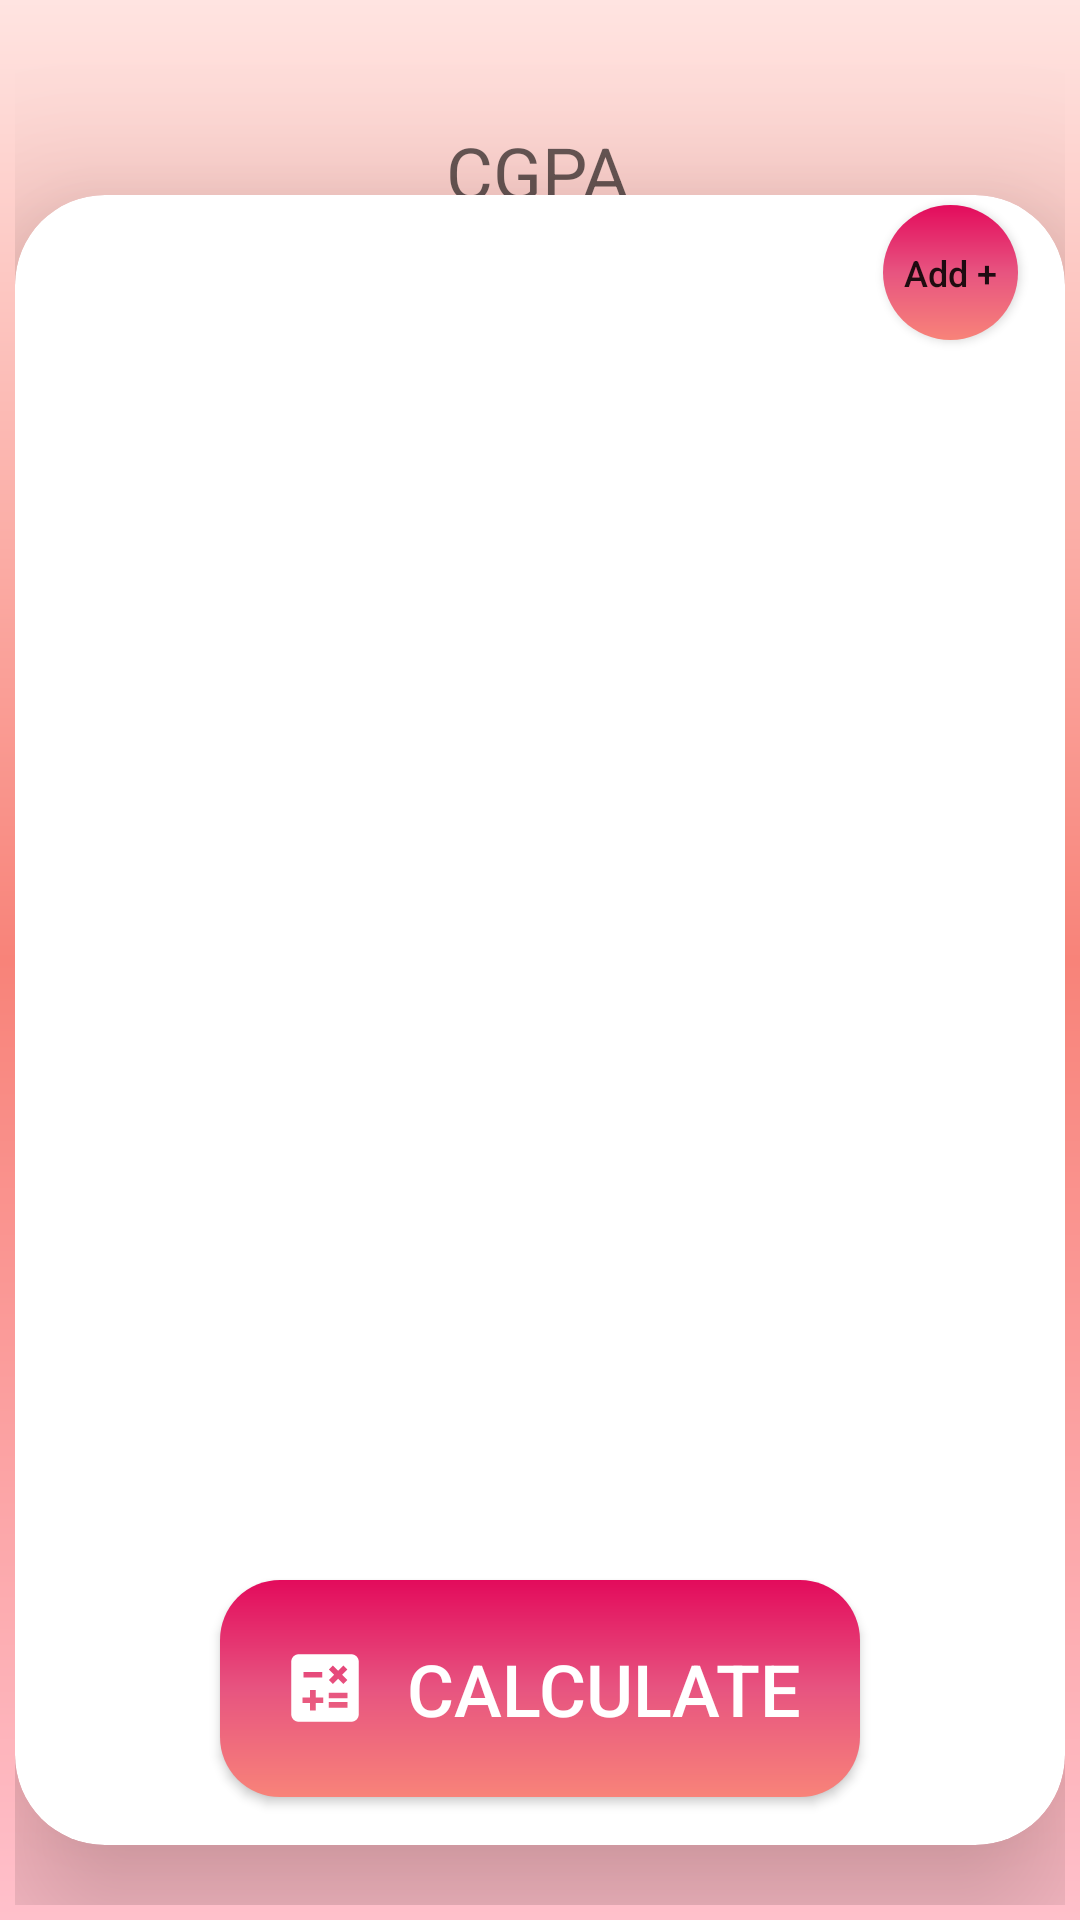

Produce the Android XML layout that renders to this screen, including the resource entries it uses.
<!-- AndroidManifest.xml: application theme Theme.CGPACalculator -->
<!-- res/layout/activity_main.xml -->
<?xml version="1.0" encoding="utf-8"?>
<androidx.constraintlayout.widget.ConstraintLayout xmlns:android="http://schemas.android.com/apk/res/android"
    xmlns:app="http://schemas.android.com/apk/res-auto"
    xmlns:tools="http://schemas.android.com/tools"
    android:id="@+id/parentAll"
    android:layout_width="match_parent"
    android:layout_height="match_parent"
    android:background="@drawable/background_activity_main"
    android:orientation="horizontal"
    tools:context=".MainActivity">


    <TextView
        android:id="@+id/result"
        android:layout_width="wrap_content"
        android:layout_height="wrap_content"
        android:layout_marginTop="36dp"
        android:hint="CGPA"
        android:textColor="@color/black"
        android:textSize="24dp"
        app:layout_constraintEnd_toEndOf="parent"
        app:layout_constraintHorizontal_bias="0.498"
        app:layout_constraintStart_toStartOf="parent"
        app:layout_constraintTop_toTopOf="parent" />

    <androidx.cardview.widget.CardView
        android:id="@+id/cardView"
        android:layout_width="match_parent"
        android:layout_height="550dp"
        android:layout_marginBottom="20dp"
        android:elevation="40dp"
        app:cardCornerRadius="30dp"
        app:cardElevation="30dp"
        app:layout_constraintBottom_toBottomOf="parent"
        app:layout_constraintEnd_toEndOf="parent"
        app:layout_constraintHorizontal_bias="0.5"
        app:layout_constraintStart_toStartOf="parent">

        <androidx.constraintlayout.widget.ConstraintLayout
            android:layout_width="match_parent"
            android:layout_height="match_parent">


            <ScrollView
                android:id="@+id/scrollView2"
                android:layout_width="match_parent"
                android:layout_height="410dp"
                app:layout_constraintBottom_toTopOf="@+id/r1"
                app:layout_constraintEnd_toEndOf="parent"
                app:layout_constraintHorizontal_bias="0.0"
                app:layout_constraintStart_toStartOf="parent"
                app:layout_constraintTop_toTopOf="parent"
                app:layout_constraintVertical_bias="1.0"
                tools:ignore="MissingConstraints,SpeakableTextPresentCheck,SpeakableTextPresentCheck">

                <LinearLayout
                    android:id="@+id/ll"
                    android:layout_width="match_parent"
                    android:layout_height="430dp"
                    android:gravity="center"
                    android:orientation="vertical"
                    android:padding="30dp"
                    android:paddingHorizontal="40dp"
                    app:layout_constraintEnd_toEndOf="parent"
                    app:layout_constraintHorizontal_bias="0.454"
                    app:layout_constraintStart_toStartOf="parent"
                    app:layout_constraintTop_toTopOf="parent">

                </LinearLayout>

            </ScrollView>

            <androidx.appcompat.widget.AppCompatButton
                android:id="@+id/r1"
                android:layout_width="wrap_content"
                android:layout_height="wrap_content"
                android:layout_marginBottom="16dp"
                android:background="@drawable/result_button"
                android:drawableLeft="@drawable/ic_baseline_calculate_24"
                android:padding="20dp"
                android:text="  Calculate"
                android:textColor="@color/white"
                android:textSize="24dp"
                app:layout_constraintBottom_toBottomOf="parent"
                app:layout_constraintEnd_toEndOf="parent"
                app:layout_constraintStart_toStartOf="parent" />

            <androidx.appcompat.widget.AppCompatButton
                android:id="@+id/b1"
                android:layout_width="45dp"
                android:layout_height="45dp"
                android:background="@drawable/add_button"
                android:text="Add +"
                android:textSize="12dp"
                android:textAllCaps="false"
                app:layout_constraintBottom_toTopOf="@+id/scrollView2"
                app:layout_constraintEnd_toEndOf="parent"
                app:layout_constraintHorizontal_bias="0.949"
                app:layout_constraintStart_toStartOf="parent"
                app:layout_constraintTop_toTopOf="parent"
                app:layout_constraintVertical_bias="0.5" />


        </androidx.constraintlayout.widget.ConstraintLayout>

    </androidx.cardview.widget.CardView>


</androidx.constraintlayout.widget.ConstraintLayout>
<!-- resources referenced by this layout -->
<resources>
  <!-- drawable add_button (drawable) -->
  <?xml version="1.0" encoding="utf-8"?>
  <shape xmlns:android="http://schemas.android.com/apk/res/android"
      android:shape="oval">
  
  
      <gradient android:startColor="#E30B5C"
          android:centerColor="#e75480"
          android:endColor="#f88379"
          android:angle="270"/>
  
  
  </shape>
  <!-- drawable background_activity_main (drawable) -->
  <?xml version="1.0" encoding="utf-8"?>
  <shape xmlns:android="http://schemas.android.com/apk/res/android">
  
      <gradient android:startColor="#ffe4e1"
          android:centerColor="#f88379"
          android:endColor="#ffc0cb"
          android:angle="270"/>
      <padding android:top="5dp"
          android:bottom="5dp"
          android:left="5dp"
          android:right="5dp"/>
  
  </shape>
  <!-- drawable ic_baseline_calculate_24 (drawable) -->
  <vector android:height="30dp" android:tint="#FFFFFF"
      android:viewportHeight="24" android:viewportWidth="24"
      android:width="30dp" xmlns:android="http://schemas.android.com/apk/res/android">
      <path android:fillColor="@android:color/white" android:pathData="M19,3H5C3.9,3 3,3.9 3,5v14c0,1.1 0.9,2 2,2h14c1.1,0 2,-0.9 2,-2V5C21,3.9 20.1,3 19,3zM13.03,7.06L14.09,6l1.41,1.41L16.91,6l1.06,1.06l-1.41,1.41l1.41,1.41l-1.06,1.06L15.5,9.54l-1.41,1.41l-1.06,-1.06l1.41,-1.41L13.03,7.06zM6.25,7.72h5v1.5h-5V7.72zM11.5,16h-2v2H8v-2H6v-1.5h2v-2h1.5v2h2V16zM18,17.25h-5v-1.5h5V17.25zM18,14.75h-5v-1.5h5V14.75z"/>
  </vector>
  <!-- drawable result_button (drawable) -->
  <?xml version="1.0" encoding="utf-8"?>
  <shape xmlns:android="http://schemas.android.com/apk/res/android">
  
      <gradient android:startColor="#E30B5C"
          android:centerColor="#e75480"
          android:endColor="#f88379"
          android:angle="270"/>
      <corners android:radius="20dp"/>
  
      <padding android:top="5dp"
          android:bottom="5dp"
          android:left="5dp"
          android:right="5dp"/>
  
  </shape>
  <style name="Theme.CGPACalculator" parent="Theme.MaterialComponents.DayNight.DarkActionBar">
          
          <item name="colorPrimary">@color/purple_500</item>
          <item name="colorPrimaryVariant">@color/purple_700</item>
          <item name="colorOnPrimary">@color/white</item>
          
          <item name="colorSecondary">@color/teal_200</item>
          <item name="colorSecondaryVariant">@color/teal_700</item>
          <item name="colorOnSecondary">@color/black</item>
          
          <item name="android:statusBarColor">?attr/colorPrimaryVariant</item>
          
      </style>
  <!-- not gathered from this repository: default colours our renderer supplied (Android Studio template values) -->
  <color name="purple_500">#FF6200EE</color>
  <color name="purple_700">#FF3700B3</color>
  <color name="teal_200">#FF03DAC5</color>
  <color name="teal_700">#FF018786</color>
  <color name="black">#FF000000</color>
  <color name="white">#FFFFFFFF</color>
</resources>
